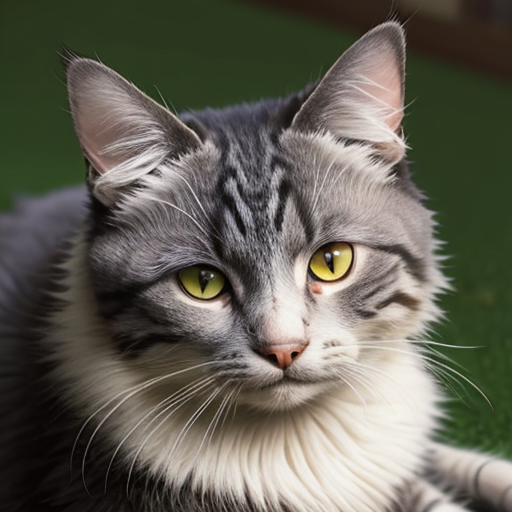
Generation parameters embedded in this image by AUTOMATIC1111 Stable Diffusion web UI or a fork of it (Forge, ...) (PNG 'parameters' text chunk):
cat
Negative prompt: people, person, men, women
Steps: 20, Sampler: DPM++ 2M, Schedule type: Karras, CFG scale: 7, Seed: 2655692289, Size: 512x512, Model hash: 879db523c3, Model: dreamshaper_8, VAE hash: 235745af8d, VAE: vae-ft-mse-840000-ema-pruned.ckpt, Version: v1.10.1